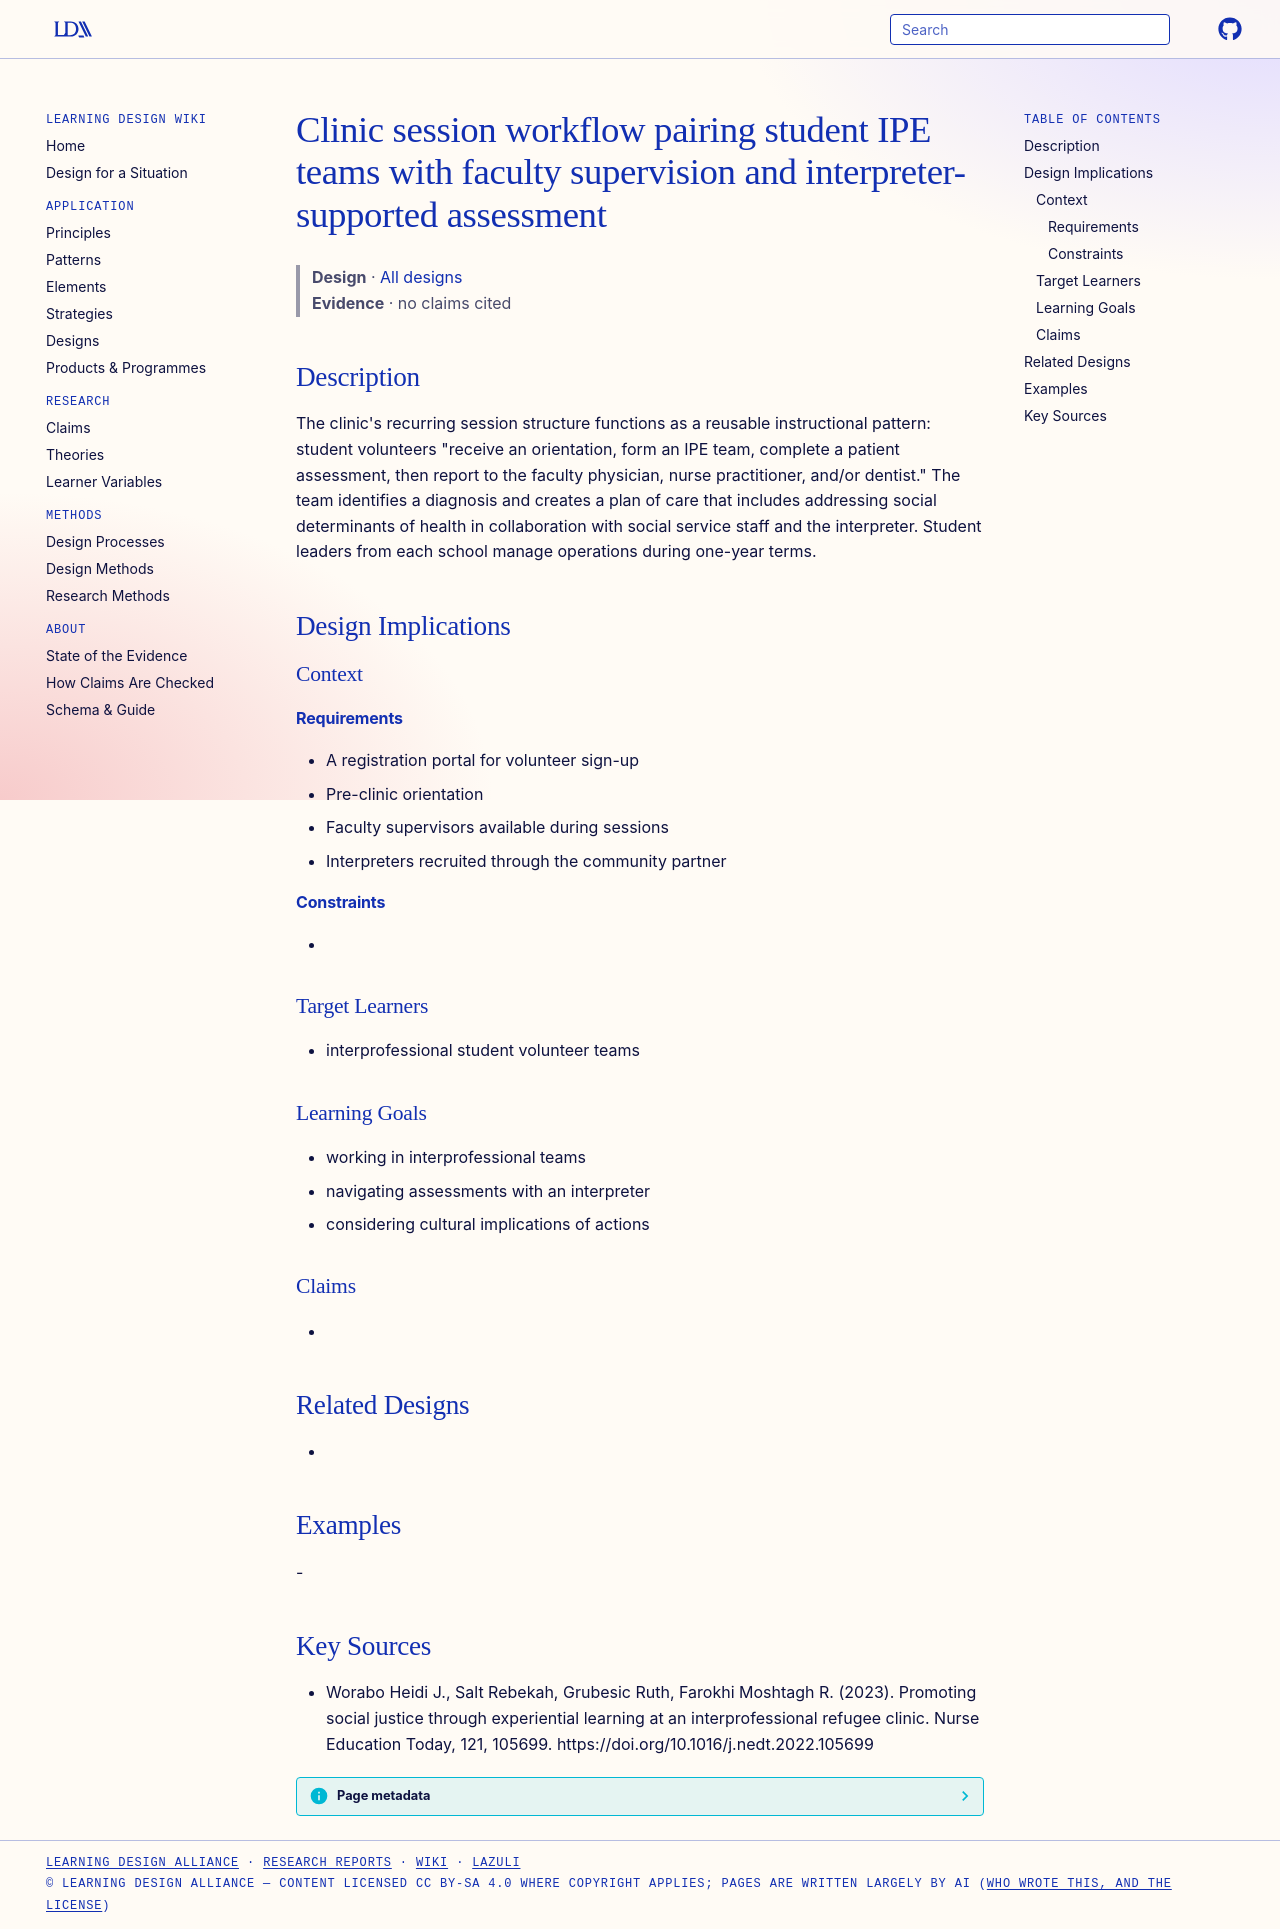

repository: Learning-Design-Alliance/learning-wiki · page: designs/ipe-clinic-session-workflow-pattern/index.html · generator: mkdocs

---
type: design
id: ipe-clinic-session-workflow-pattern
title: Clinic session workflow pairing student IPE teams with faculty supervision and interpreter-supported assessment
description: "The clinic's recurring session structure functions as a reusable instructional pattern: student volunteers \"receive an orientation, form an IPE team, complete a patient assessment, then report to the faculty physician..."
status: review
generated:
  by: "process:settle-candidates"
  at: 2026-11-07
sources:
  - id: worabo-heidi-j-2023
    resource: "https://doi.org/10.1016/j.nedt.2022.105699"
    title: "Worabo Heidi J., Salt Rebekah, Grubesic Ruth, Farokhi Moshtagh R. (2023). Promoting social justice through experiential learning at an interprofessional refugee clinic. Nurse Education Today, 121, 105699. https://doi.org/10.1016/j.nedt.2022.105699"
    author: Worabo Heidi J., Salt Rebekah, Grubesic Ruth, Farokhi Moshtagh R
---

# Clinic session workflow pairing student IPE teams with faculty supervision and interpreter-supported assessment

> **Design** · [All designs](index.md)
> **Evidence** · no claims cited

## Description
The clinic's recurring session structure functions as a reusable instructional pattern: student volunteers "receive an orientation, form an IPE team, complete a patient assessment, then report to the faculty physician, nurse practitioner, and/or dentist." The team identifies a diagnosis and creates a plan of care that includes addressing social determinants of health in collaboration with social service staff and the interpreter. Student leaders from each school manage operations during one-year terms.

## Design Implications

### Context
#### Requirements
- A registration portal for volunteer sign-up
- Pre-clinic orientation
- Faculty supervisors available during sessions
- Interpreters recruited through the community partner
#### Constraints
- 

### Target Learners
- interprofessional student volunteer teams

### Learning Goals
- working in interprofessional teams
- navigating assessments with an interpreter
- considering cultural implications of actions

### Claims
- 

## Related Designs
- 

## Examples
-

## Key Sources
- Worabo Heidi J., Salt Rebekah, Grubesic Ruth, Farokhi Moshtagh R. (2023). Promoting social justice through experiential learning at an interprofessional refugee clinic. Nurse Education Today, 121, 105699. https://doi.org/10.1016/j.nedt.2022.105699
